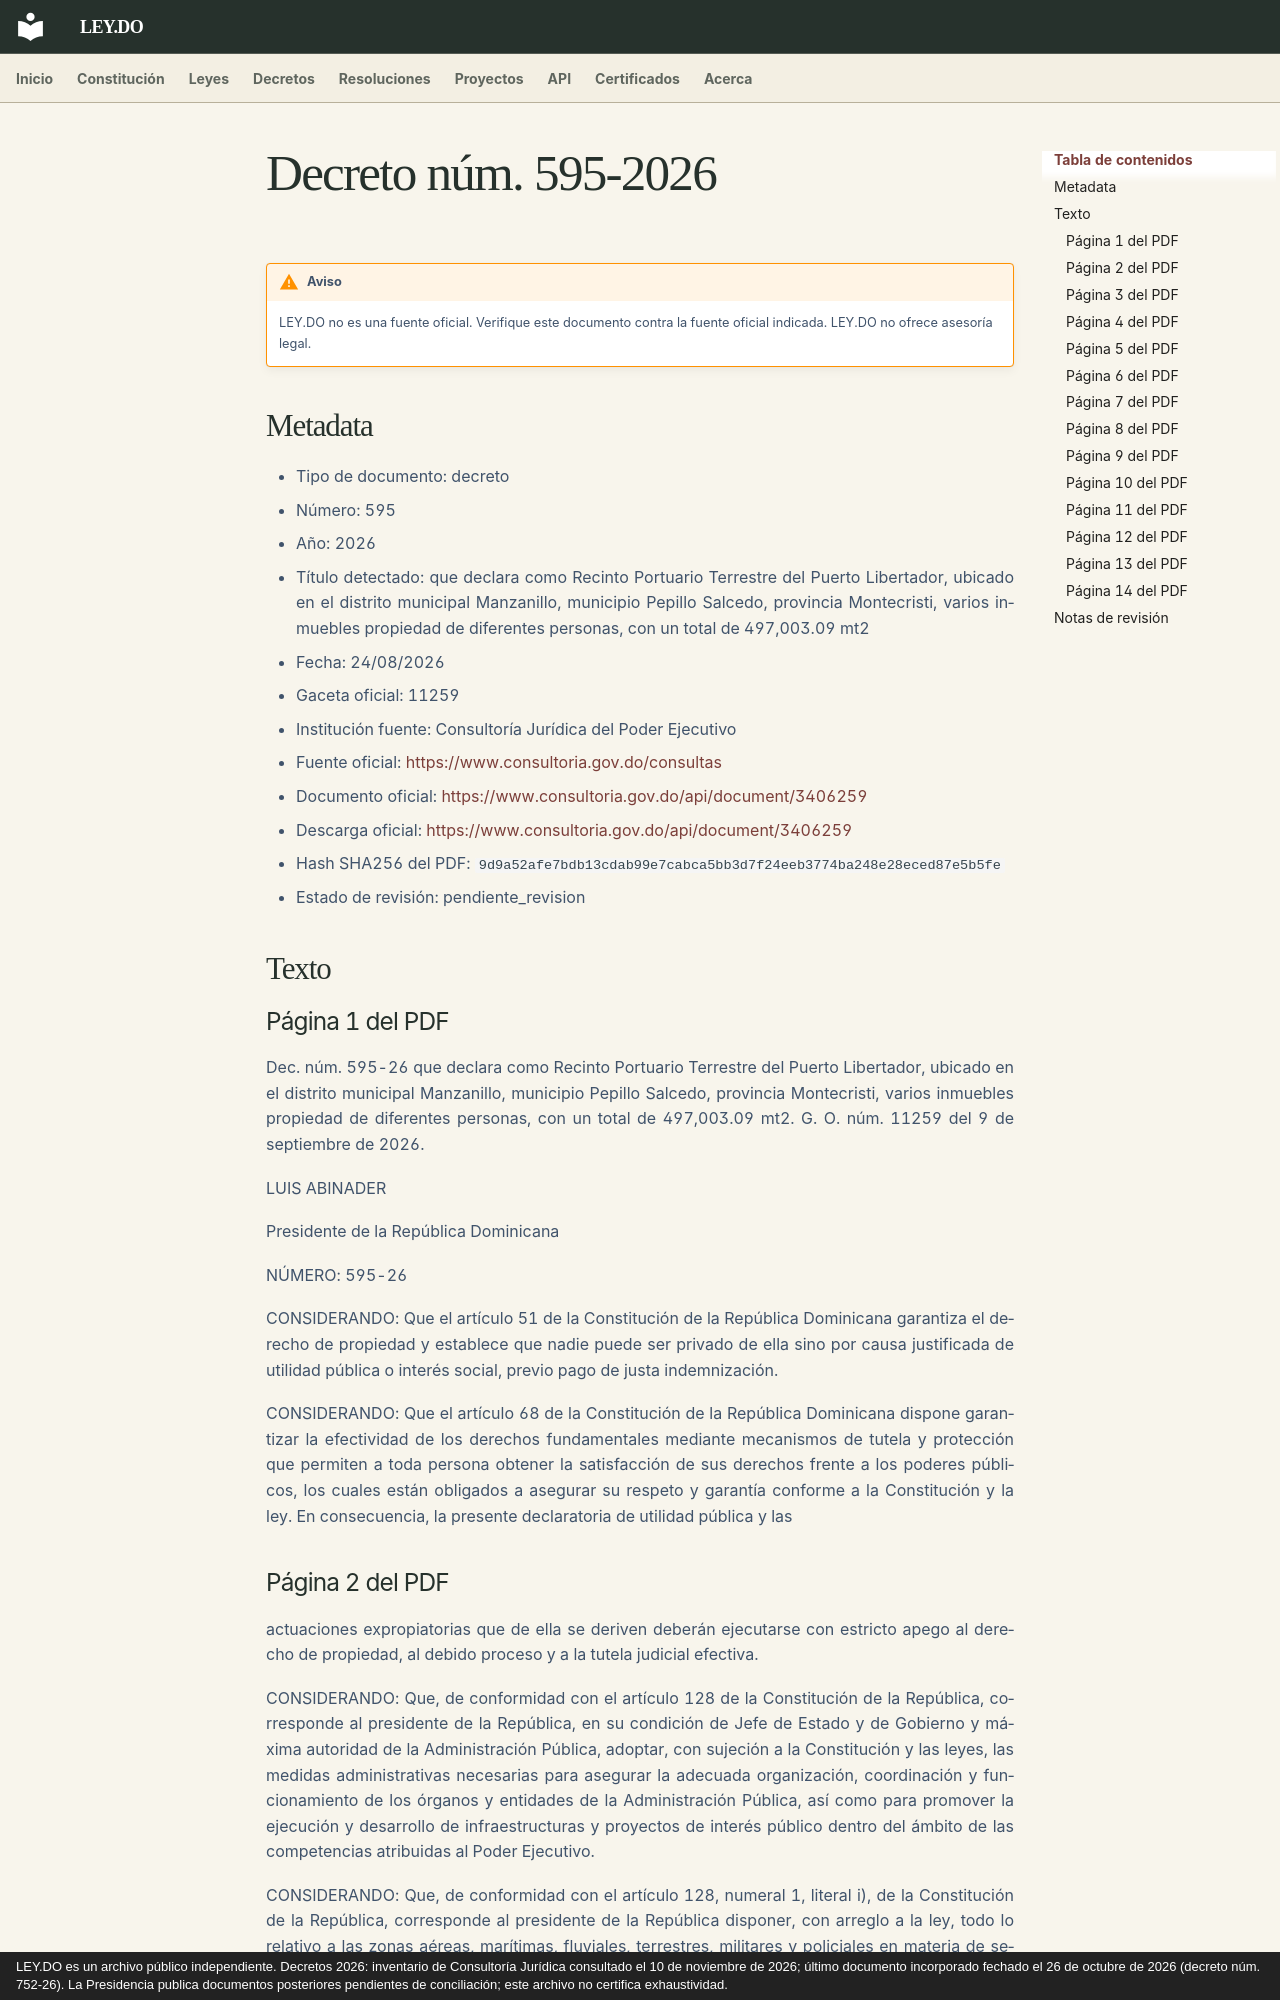

repository: ley-do/ley.do · page: decretos/2026/decreto-595-2026/index.html · generator: mkdocs · copyright: LEY.DO es un archivo público independiente. Decretos 2026: inventario de Consultoría Jurídica consultado el 10 de noviembre de 2026; último documento incorporado fechado el 26 de octubre de 2026 (decreto núm. 752-26). La Presidencia publica documentos posteriores pendientes de conciliación; este archivo no certifica exhaustividad.

# Decreto núm. 595-2026

!!! warning "Aviso"
    LEY.DO no es una fuente oficial. Verifique este documento contra la fuente oficial indicada.
    LEY.DO no ofrece asesoría legal.

## Metadata

- Tipo de documento: decreto
- Número: 595
- Año: 2026
- Título detectado: que declara como Recinto Portuario Terrestre del Puerto Libertador, ubicado en el distrito municipal Manzanillo, municipio Pepillo Salcedo, provincia Montecristi, varios inmuebles propiedad de diferentes personas, con un total de 497,003.09 mt2
- Fecha: 24/08/2026
- Gaceta oficial: 11259
- Institución fuente: Consultoría Jurídica del Poder Ejecutivo
- Fuente oficial: [https://www.consultoria.gov.do/consultas](https://www.consultoria.gov.do/consultas)
- Documento oficial: [https://www.consultoria.gov.do/api/document/3406259](https://www.consultoria.gov.do/api/document/3406259)
- Descarga oficial: [https://www.consultoria.gov.do/api/document/3406259](https://www.consultoria.gov.do/api/document/3406259)
- Hash SHA256 del PDF: `9d9a52afe7bdb13cdab99e7cabca5bb3d7f24eeb3774ba248e28eced87e5b5fe`
- Estado de revisión: pendiente_revision

## Texto

### Página 1 del PDF

Dec. núm. 595-26 que declara como Recinto Portuario Terrestre del Puerto Libertador, ubicado en el distrito municipal Manzanillo, municipio Pepillo Salcedo, provincia Montecristi, varios inmuebles propiedad de diferentes personas, con un total de 497,003.09 mt2. G. O. núm. 11259 del 9 de septiembre de 2026.

LUIS ABINADER

Presidente de la República Dominicana

NÚMERO: 595-26

CONSIDERANDO: Que el artículo 51 de la Constitución de la República Dominicana garantiza el derecho de propiedad y establece que nadie puede ser privado de ella sino por causa justificada de utilidad pública o interés social, previo pago de justa indemnización.

CONSIDERANDO: Que el artículo 68 de la Constitución de la República Dominicana dispone garantizar la efectividad de los derechos fundamentales mediante mecanismos de tutela y protección que permiten a toda persona obtener la satisfacción de sus derechos frente a los poderes públicos, los cuales están obligados a asegurar su respeto y garantía conforme a la Constitución y la ley. En consecuencia, la presente declaratoria de utilidad pública y las
